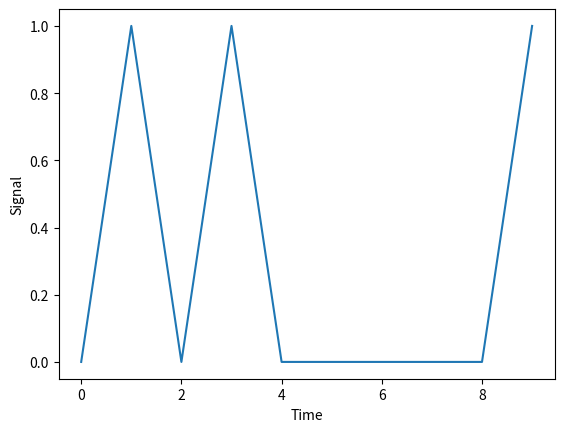
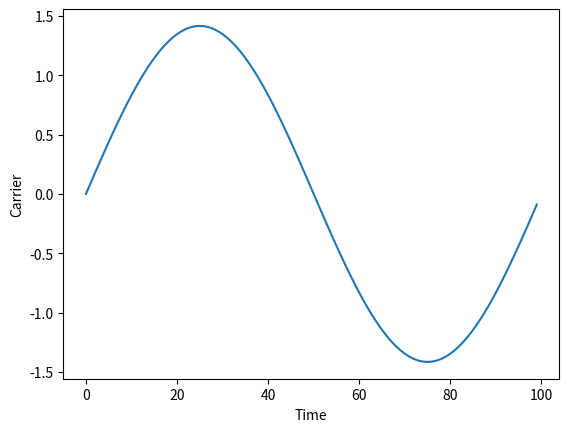
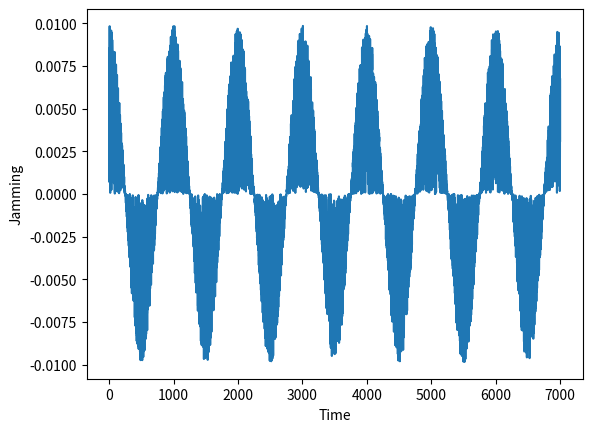
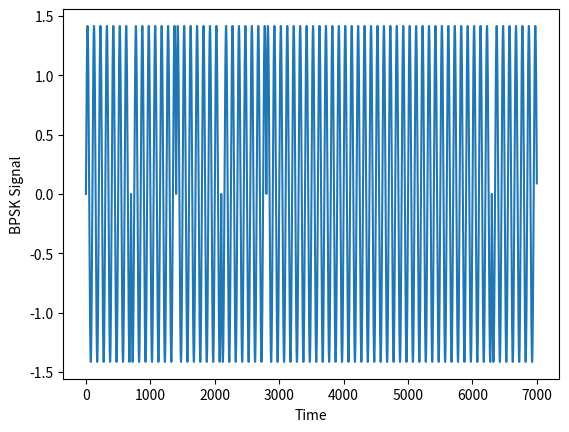
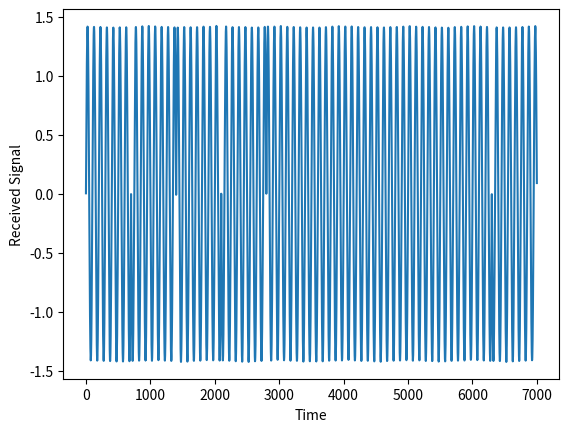
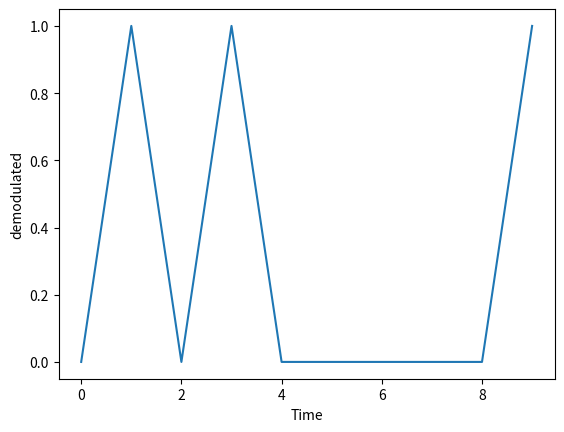

These figures' Python source, in order:
from scipy import*
from pylab import*
import matplotlib.pyplot as plt
import array
import numpy as np
import random



n=10  #length of message signal
bin_ip_seq = np.random.choice([0, 1], size=(n))  #generating random input signal
n=len(bin_ip_seq)
print ("The input binary sequence is : ")
print (bin_ip_seq)
print(n)
print("\r")
#passing it to non return to zero level encoder


NRZ_INP=np.zeros(n)
for i in range(0,n):
    NRZ_INP[i]= 2*bin_ip_seq[i] -1

print (NRZ_INP)
    
print("\r")   
 
#PN sequence Generator

A = np.array([randint(0,2),randint(0,2),randint(0,2)])  # pattern
print(A)


size = 2**len(A) - 1  # size of PN lenth 

PN = []

for i in range(size):
	PN.append(A[-1])
	A = [A[-1]^A[-2], A[0], A[1]]

for i in range(0,size):
    PN[i]= 2*PN[i] -1
print("NON ZERO TO RETURN PN \r")


#PN sequence Multiplier
z=[]

for i in range(0,n):
	for j in range(1):
		for k in range(0,size):
				z.append(PN[k]*NRZ_INP[i])
		
N=len(z)    #6350
print(z)
print(len(z))
print("\r")

#BPSK Modulator

Tb=1
t=r_[0:Tb:0.01] #100
fc=1
carrier=sqrt(2*(Tb**-1))*sin(2*pi*fc*t) #100
M=len(carrier)

bpskarray=[]
for i in range(0,N):
  if z[i]>=0:
    bpskarray.append(carrier)#100
	
  else:
    bpskarray.append((-1*carrier))
bpsksignal=concatenate(bpskarray)#5000
print("bpsksignal")
print(len(bpsksignal))
print(bpsksignal) #5000



#Jamming signal
	#Jamming

x=[]

x=rand(n*700)
t1=r_[0:n*0.7:0.001]
Eb=.000001*var(carrier)*len(t1)
print(len(t1))
jamming=Eb*x*(sqrt(2*(Tb**-1))*(np.cos(2*np.pi*fc*t1)+1j*(np.sin(2*np.pi*fc*t1))))
print("\n Jamming")
print (jamming)
jamvar=10**(-0.1*(jamming))

print("varience of carrier\n")
print(Eb)
snr=Eb*((jamvar)**-1)
print(snr)



snrdb=10*log10(snr)
print("\nsnrdb")
print(snrdb)
print(len(snrdb))



print("Reception\n")
#Reception

receivedsignal=np.array(bpsksignal)+np.array(jamming)
receivearr=[]
print("\n Received signal")
print(receivedsignal)
ber=[]

for i in range(50):
	noise2=sqrt(i)*randn(len(bpsksignal))
	recsig=bpsksignal+noise2
	receivearr=[]
	
	for j in range(N):
		out = sum(carrier*recsig[j*M:(j+1)*M])
		
		#print(out)		
		if out>0:
			receivearr.append(1)
		else:
			receivearr.append(-1)
	rbit=receivearr

	berate=sum(abs(np.array(z)-rbit))*(n**-1)
	print(berate)
	ber.append(berate)
print("\nDemodulated signal")
print(receivearr)
print("\r")
w=len(receivearr)

#PN Squence Multiplication
q=[] 
x=0
for i in range(int(N/size)):
	for k in range(size):	
			q.append(PN[k]*receivearr[x])
			x+=1

print("\nPN multiplied")
print (q)
print(len(q))

print("\r")
#Final array generation
ber=[]
finalarr=[]
for i in range(0,len(q),size):
	if q[i]==-1:
	 	 finalarr.append(0)
	else:
		 finalarr.append(1)


	
print("\nBER")
print(ber)
print(len(ber))

print("\nFinal arary")	
print(finalarr);	
print(len(finalarr))
print("\nbinary input")
print(bin_ip_seq)




#check whether input sequence in same as received seq
for i in range(n):
	if (finalarr[i]==bin_ip_seq[i]):
		c=1
	else:
		c=0
		break

if(c==1):
	print("\nyes")
else:
	print("NO")

print(len(snr))
print(len(jamming))
print(len(ber))
print(len(carrier))
print(len(q))
#plot the error graph pp


figure(1)
xlabel('Time')
ylabel('Signal')
plt.plot(bin_ip_seq)


figure(2) 
xlabel('Time')
ylabel('Carrier')
plt.plot(carrier)


figure(3)
xlabel('Time')
ylabel('Jamming')
plt.plot(jamming)


figure(4)
plt.plot(bpsksignal)
xlabel('Time')
ylabel('BPSK Signal')

figure(5)
xlabel('Time')
ylabel('Received Signal')
plt.plot(receivedsignal)


figure(6)
xlabel('Time')
ylabel('demodulated')
plt.plot(finalarr)
plt.show()
